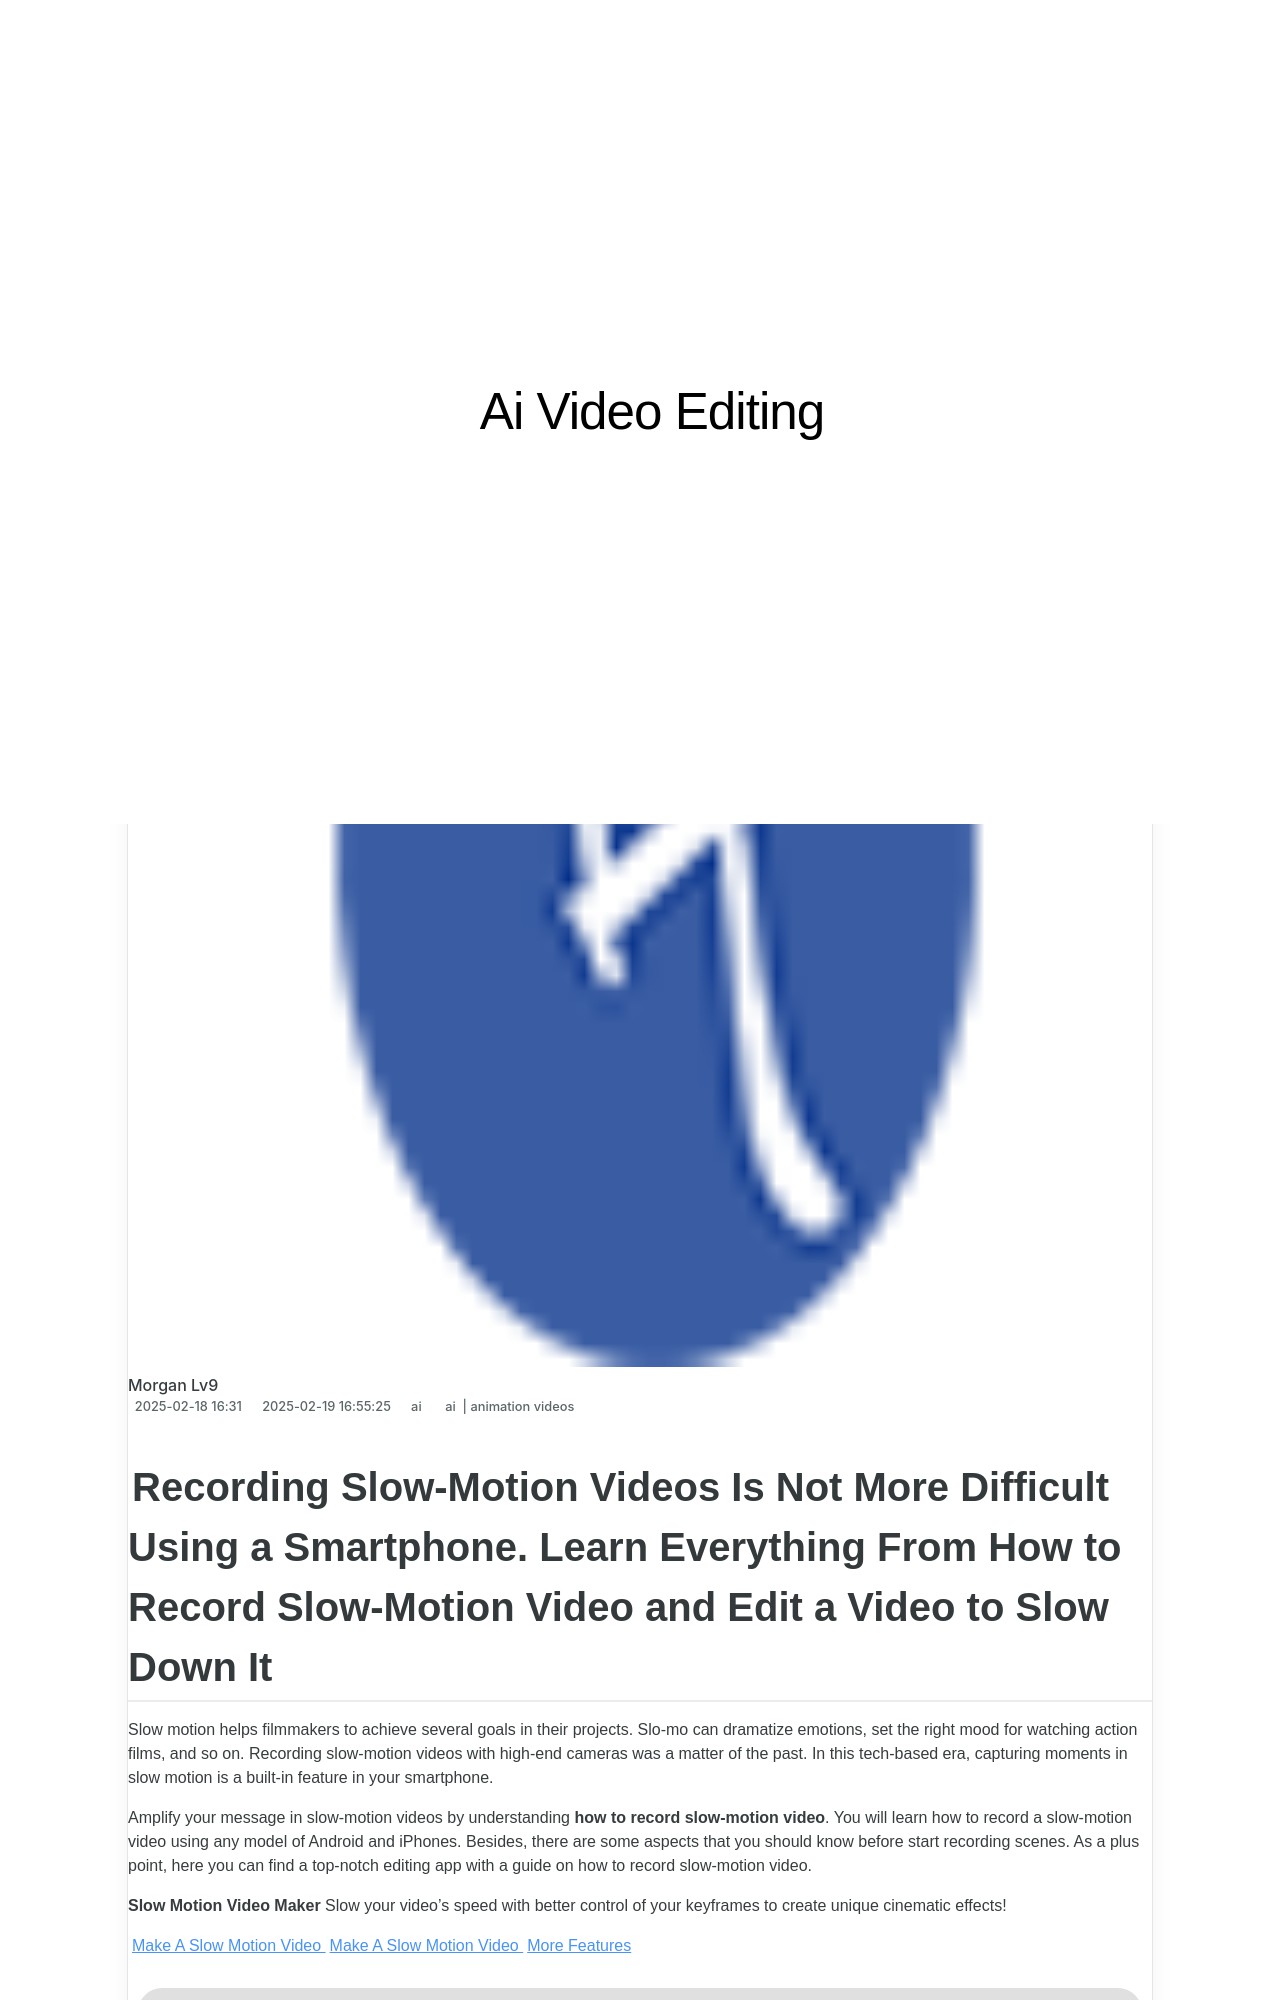

repository: techidaily/site-ai-video-editing · page: updated-2024-approved-recording-slow-motion-videos-is-not-more-difficult-using-a-smartphone-learn-everything-from-how-to-record-slow-motion-video-and-edit-a/index.html · generator: jekyll

---
title: Updated 2024 Approved Recording Slow-Motion Videos Is Not More Difficult Using a Smartphone. Learn Everything From How to Record Slow-Motion Video and Edit a Video to Slow Down It
date: 2025-02-05T13:05:51.677Z
updated: 2025-02-08T20:05:04.939Z
tags: 
  - ai
  - animation videos
categories: 
  - ai
description: This Article Describes Updated 2024 Approved Recording Slow-Motion Videos Is Not More Difficult Using a Smartphone. Learn Everything From How to Record Slow-Motion Video and Edit a Video to Slow Down It
excerpt: This Article Describes Updated 2024 Approved Recording Slow-Motion Videos Is Not More Difficult Using a Smartphone. Learn Everything From How to Record Slow-Motion Video and Edit a Video to Slow Down It
keywords: want to capture captivating detailed videos if yes then you need to learn the recording of super slow motion videos in this article i will show you how to record a super slow motion video on your android and iphone,wondering how to edit a video to slow motion on iphone and android devices find out how to use wondershare filmora to create and edit slo mo videos in a few clicks,slow motion videos are taking over social media and becoming a new trend read this article if you want to learn how to slow down video in after effects,a normal video brings more editing opportunities than a slow motion one this text explores how to convert slow motion video to normal on iphone,do you wish to design the perfect slow motion video on your smartphone learn some top rated free slow mo apps for android and ios users in this article,recording slow motion videos is not more difficult using a smartphone learn everything from how to record slow motion video and edit a video to slow down it,recording videos with your smartphones is fun and fantastic but did you know that recording in slo mo has become a trend nowadays read more to learn about how to convert videos to slow motion here
thumbnail: https://thmb.techidaily.com/b77f4a1b111b54e2805878ed9aa3d1afc9409a9f5cc36ff257194dcf6821d1ac.jpg
---
